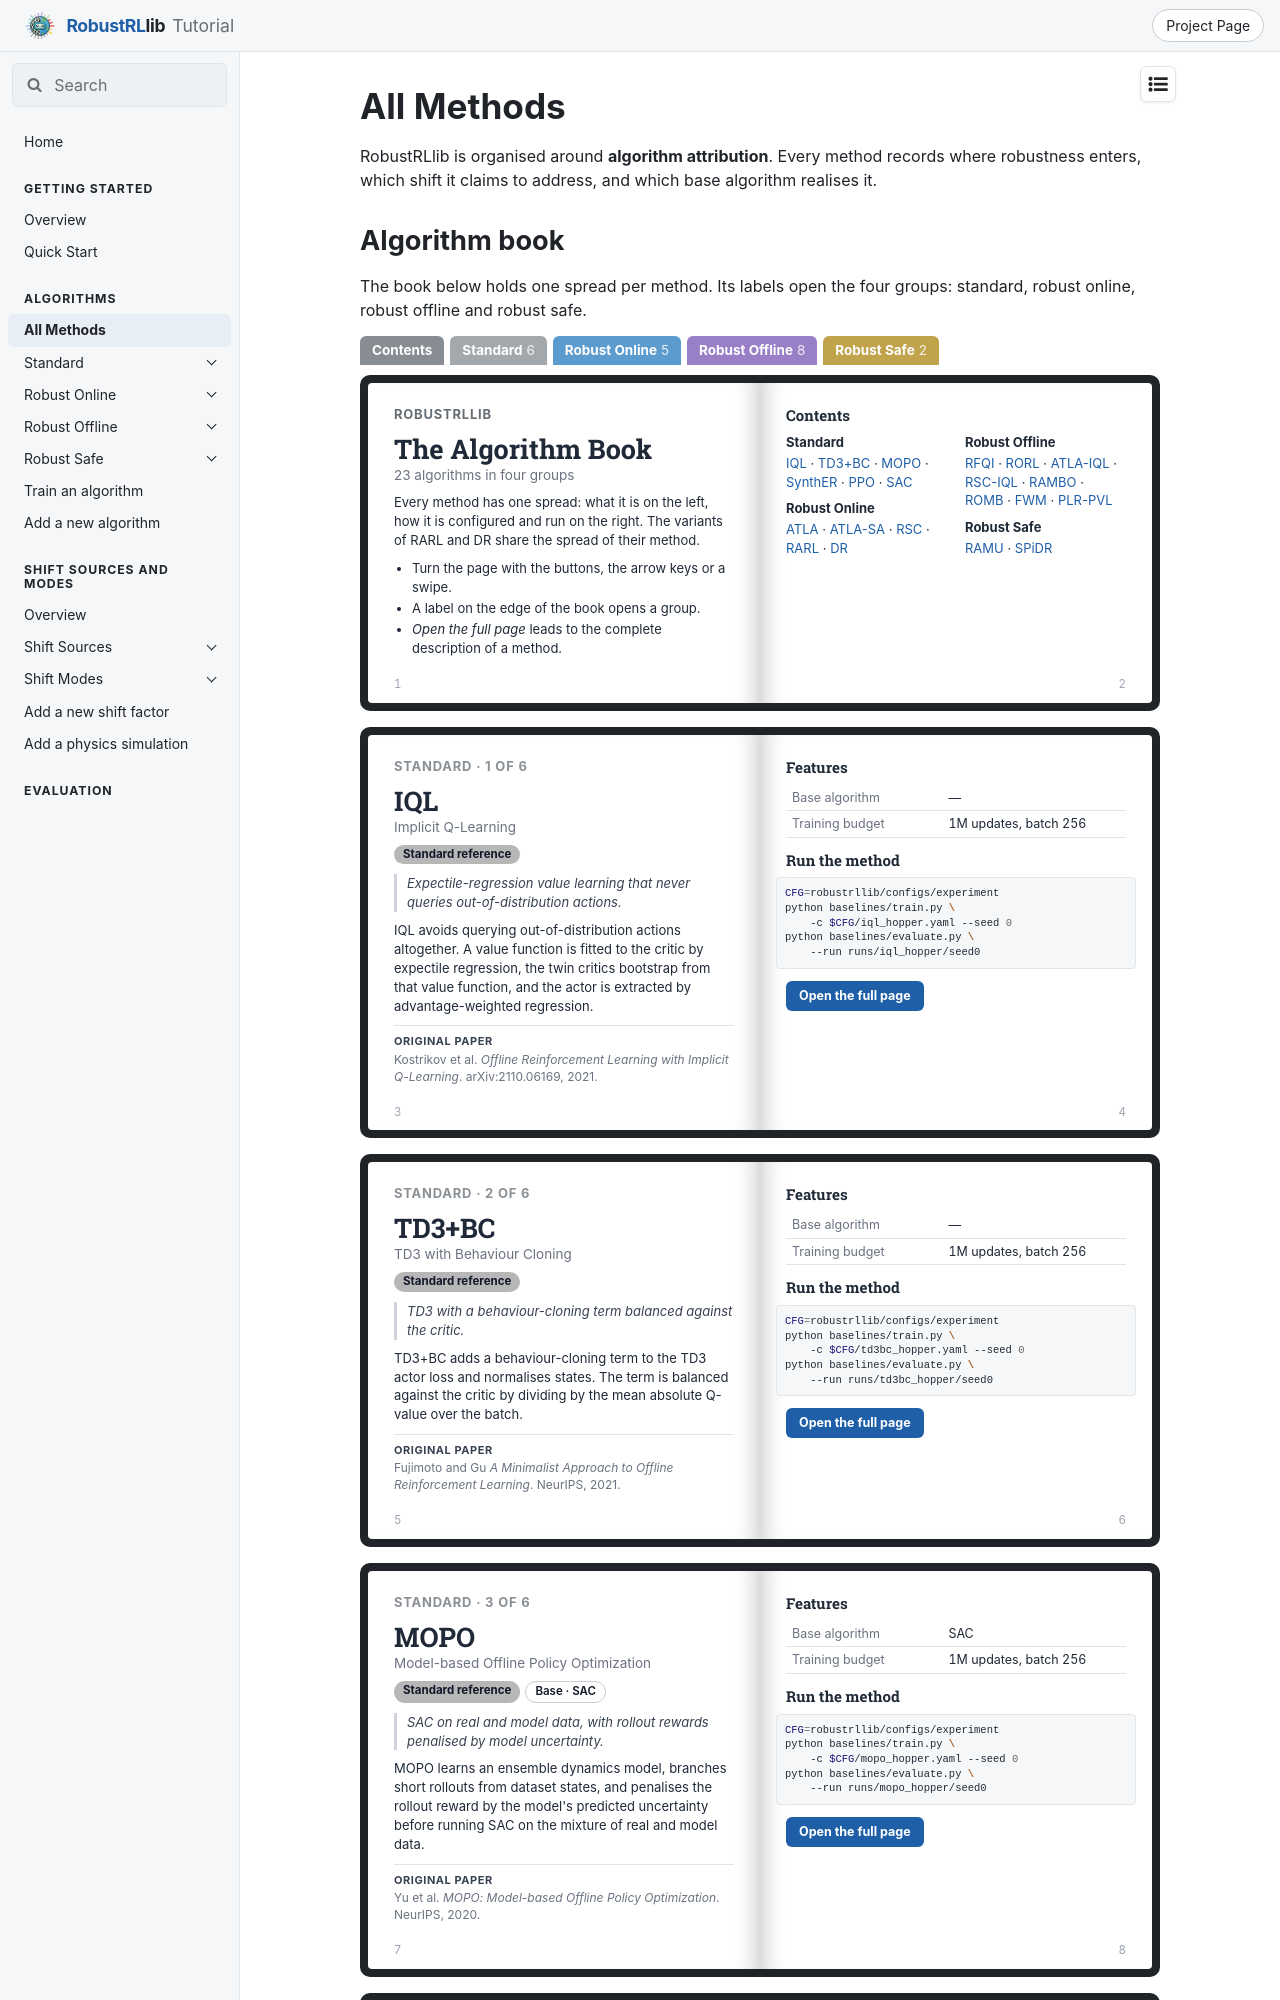

repository: x1chenn/robustrllib · page: docs/algorithms/index.html · generator: mkdocs

---
title: All Methods
---

# All Methods

RobustRLlib is organised around **algorithm attribution**. Every method records where robustness enters, which shift it claims to address, and which base algorithm realises it.
